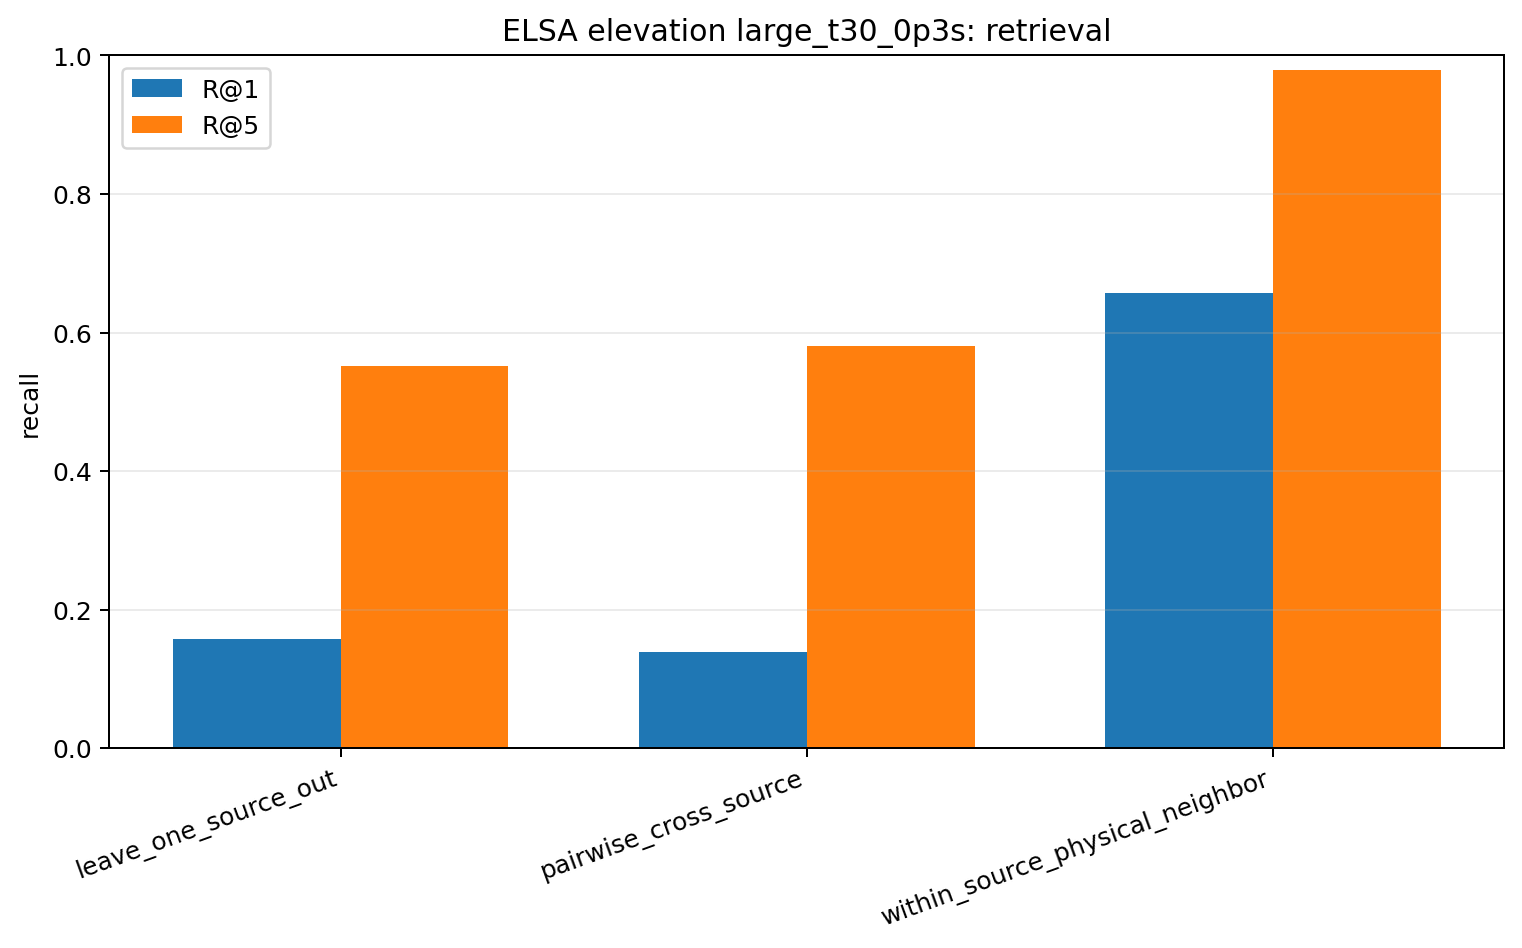

Data behind this chart, as committed beside it:
model, task, n_queries, recall_at_1, recall_at_5, median_rank, circular_mae_deg, median_circular_mae_deg, chance_r1, chance_r5
elsa, leave_one_source_out, 190, 0.1579, 0.5526, 5.0, 13.32, 10.0, 0.05263, 0.2394
elsa, pairwise_cross_source, 1710, 0.1398, 0.5801, 5.0, 14.35, 10.0, 0.05263, 0.2632
elsa, within_source_physical_neighbor, 190, 0.6579, 0.9789, 1.0, 7.026, 5.0, 0.1053, 0.4678
